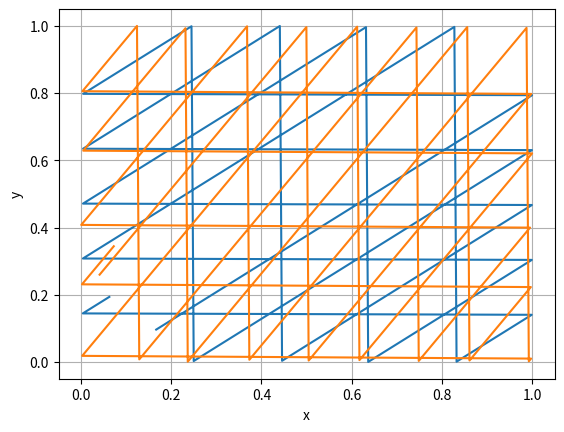

Generate this figure with matplotlib:
import numpy as np
import matplotlib.pyplot as plt
import matplotlib as mp
#边界条件
def boundary(r):
    if len(r) == None:
        return 1
    else:
        a = len(r[0])
        n = len(r)
        for i in range(n):
            for j in range(a):
                if r[i][j] > 1 or r[i][j] < 0:
                    r[i][j] -= int(r[i][j])
    return r

def verlet(r,v,h,number):
    if len(r) == None:
        return 1
    else:
         print(r)
         a = force(r, number-1)
         r = r + h*v + (force(r, number)*(h**2))/(2*m)
         v = v + h*(force(r, number)+a)/(2*m)
    return r,v,a

def force(r, number):
    if len(r) == None:
        return 1
    else:
        f = 0             #力
    return f

#初始值
number = 2
dim = 2
h = 0.01
step = 1000

m = 1
x = []
y = []

r = np.random.rand(number, dim)
v = np.random.rand(number, dim)
for i in range(step):
    r,v,a = verlet(r,v,h,number)
    r_x = r[:,0]
    r_y = r[:,1]
    x.append(r_x)
    y.append(r_y)
    r = boundary(r)

# 绘图
plt.plot(x,y)
plt.xlabel('x')
plt.ylabel('y')
plt.grid()
plt.show()
